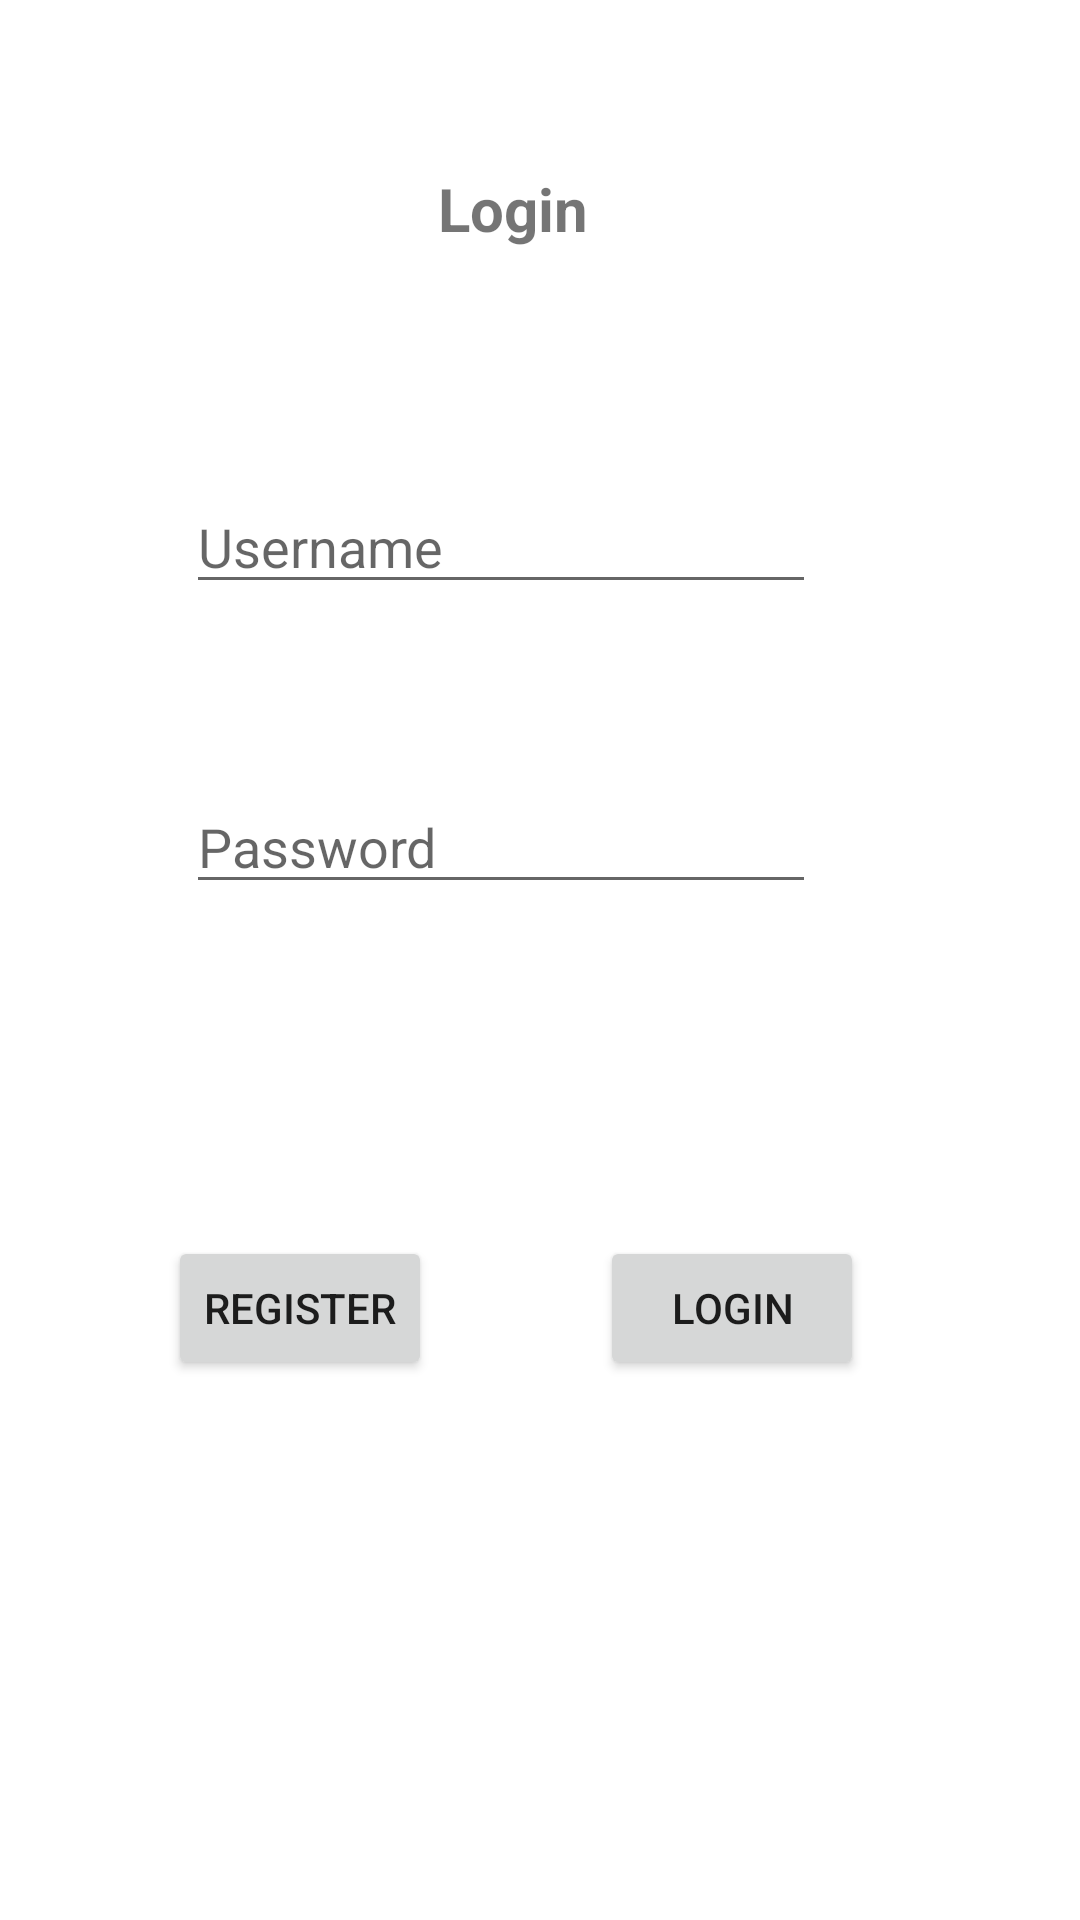

Layout XML and referenced resources for this Android screen:
<!-- AndroidManifest.xml: application theme Theme.KitaBercerita -->
<!-- res/layout/activity_login.xml -->
<?xml version="1.0" encoding="utf-8"?>
<androidx.constraintlayout.widget.ConstraintLayout xmlns:android="http://schemas.android.com/apk/res/android"
    xmlns:app="http://schemas.android.com/apk/res-auto"
    xmlns:tools="http://schemas.android.com/tools"
    android:layout_width="match_parent"
    android:layout_height="match_parent"
    tools:context=".LoginActivity">


    <EditText
        android:id="@+id/Username"
        android:layout_width="wrap_content"
        android:layout_height="wrap_content"
        android:layout_marginTop="160dp"
        android:layout_marginEnd="88dp"
        android:ems="10"
        android:hint="Username"
        android:inputType="textEmailAddress"
        app:layout_constraintEnd_toEndOf="parent"
        app:layout_constraintTop_toTopOf="parent" />

    <EditText
        android:id="@+id/editTextTextPassword2"
        android:layout_width="wrap_content"
        android:layout_height="wrap_content"
        android:layout_marginTop="100dp"
        android:layout_marginEnd="88dp"
        android:ems="10"
        android:hint="Password"
        android:inputType="textPassword"
        app:layout_constraintEnd_toEndOf="parent"
        app:layout_constraintTop_toTopOf="@id/Username" />

    <TextView
        android:id="@+id/textView2"
        android:layout_width="wrap_content"
        android:layout_height="wrap_content"
        android:layout_marginTop="56dp"
        android:layout_marginEnd="164dp"
        android:text="Login"
        android:textSize="20dp"
        android:textStyle="bold"
        app:layout_constraintEnd_toEndOf="parent"
        app:layout_constraintTop_toTopOf="parent" />

    <Button
        android:id="@+id/LoginBtn"
        android:layout_width="wrap_content"
        android:layout_height="wrap_content"
        android:layout_marginTop="412dp"
        android:layout_marginEnd="72dp"
        android:text="Login"
        app:layout_constraintEnd_toEndOf="parent"
        app:layout_constraintTop_toTopOf="parent" />

    <Button
        android:id="@+id/toRegister"
        android:layout_width="wrap_content"
        android:layout_height="wrap_content"
        android:layout_marginTop="412dp"
        android:layout_marginEnd="144dp"
        android:text="Register"

        app:layout_constraintEnd_toEndOf="@id/LoginBtn"
        app:layout_constraintTop_toTopOf="parent"

        />

</androidx.constraintlayout.widget.ConstraintLayout>
<!-- resources referenced by this layout -->
<resources>
  <style name="Theme.KitaBercerita" parent="Theme.MaterialComponents.DayNight.DarkActionBar">
          
          <item name="colorPrimary">@color/purple_500</item>
          <item name="colorPrimaryVariant">@color/purple_700</item>
          <item name="colorOnPrimary">@color/white</item>
          
          <item name="colorSecondary">@color/teal_200</item>
          <item name="colorSecondaryVariant">@color/teal_700</item>
          <item name="colorOnSecondary">@color/black</item>
          
          <item name="android:statusBarColor">?attr/colorPrimaryVariant</item>
          
      </style>
  <color name="purple_500">#FDE8A0</color>
  <color name="purple_700">#FCBC65</color>
  <color name="white">#FFFFFFFF</color>
  <color name="teal_200">#FF03DAC5</color>
  <color name="teal_700">#FF018786</color>
  <color name="black">#FF000000</color>
</resources>
